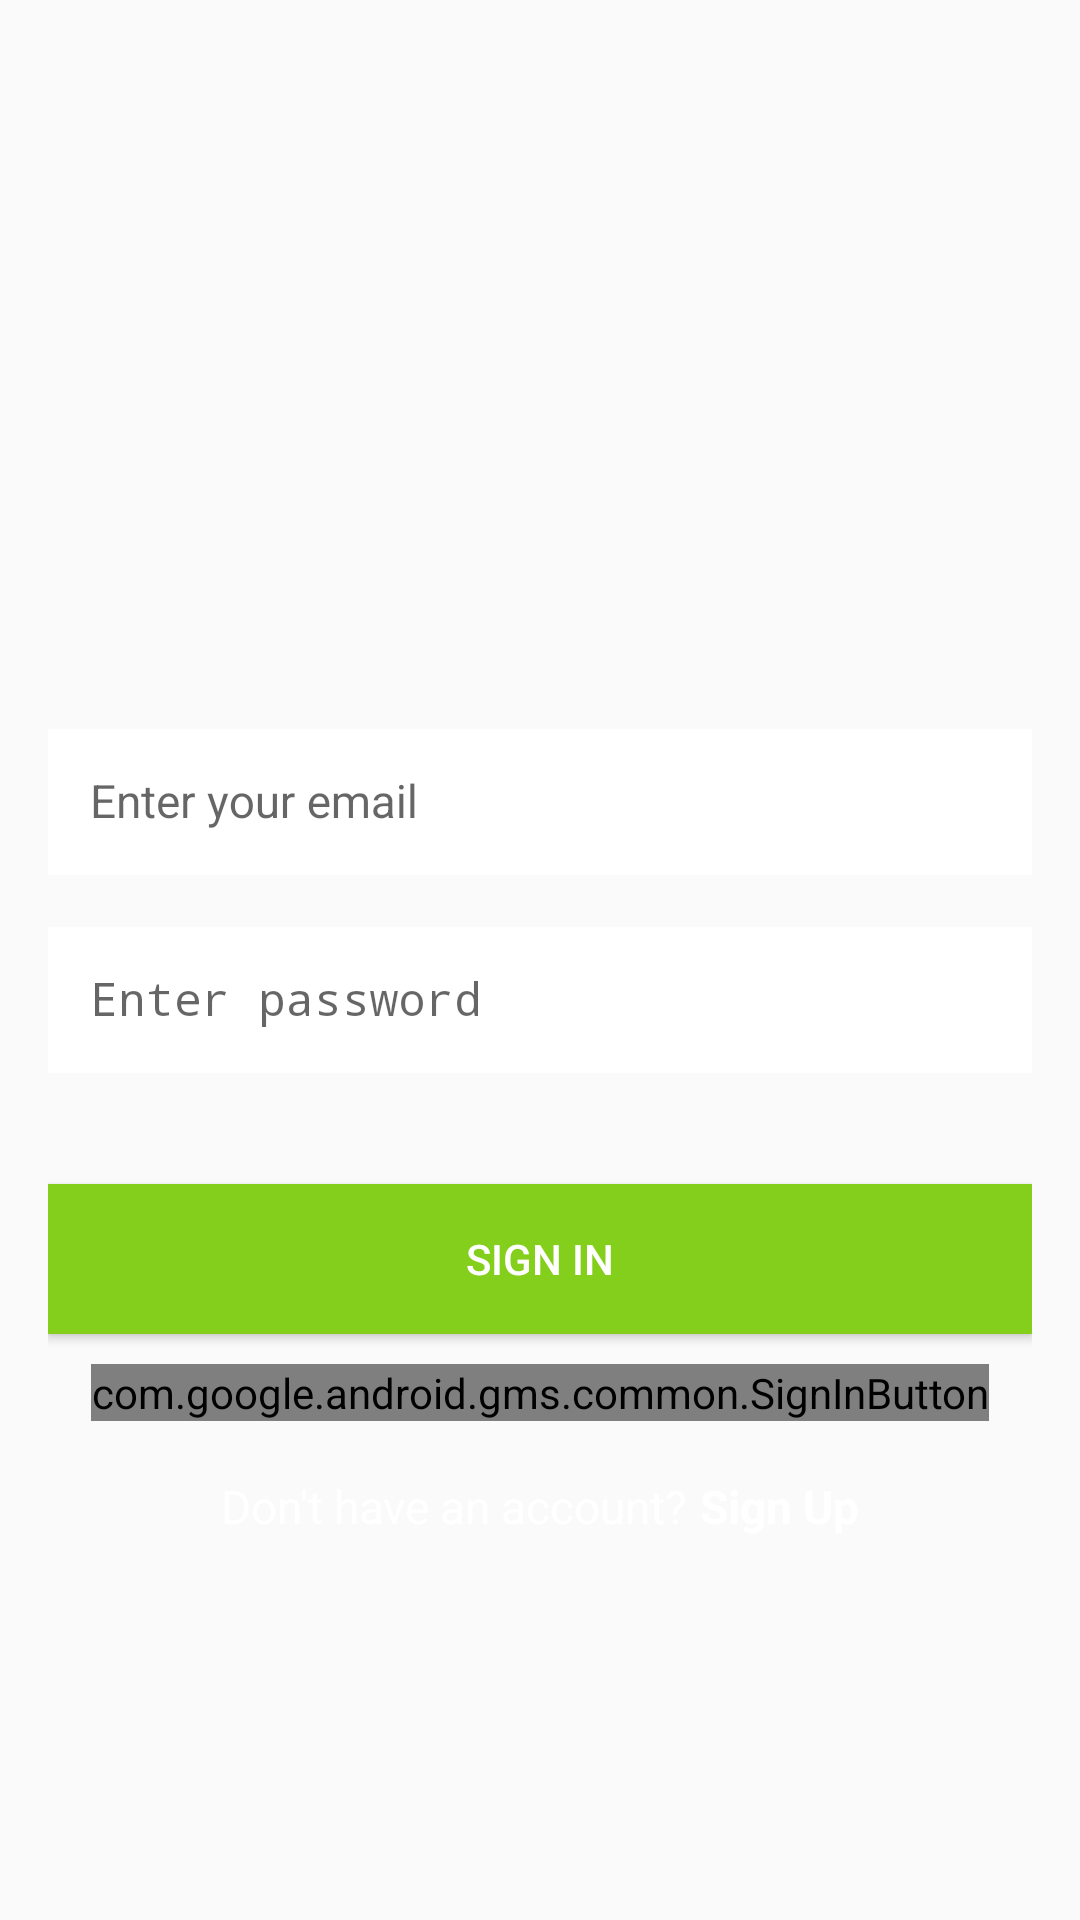

This screen was rendered from an Android layout file. Write that file and the resources it references.
<!-- AndroidManifest.xml: application theme AppTheme -->
<!-- res/layout/activity_login.xml -->
<?xml version="1.0" encoding="utf-8"?>
<ScrollView xmlns:android="http://schemas.android.com/apk/res/android"
    android:layout_width="match_parent"
    android:layout_height="match_parent"
    xmlns:app="http://schemas.android.com/apk/res-auto"
    android:fillViewport="true">
    <LinearLayout
        android:id="@+id/linear_layout_login_activity"
        android:layout_width="match_parent"
        android:layout_height="wrap_content"
        android:gravity="center"
        android:orientation="vertical"
        android:paddingBottom="@dimen/activity_vertical_margin"
        android:paddingLeft="@dimen/activity_horizontal_margin"
        android:paddingRight="@dimen/activity_horizontal_margin"
        android:paddingTop="@dimen/activity_vertical_margin">

        <LinearLayout
            android:layout_width="0px"
            android:layout_height="0px"
            android:focusable="true"
            android:focusableInTouchMode="true" />

        <ImageView
            android:id="@+id/iv_logo_image"
            android:layout_width="@dimen/logo_image_size"
            android:layout_height="@dimen/logo_image_size"
            android:layout_marginBottom="@dimen/lists_title_bottom_margin"
            android:contentDescription="@string/image_view_logo_image" />

        <android.support.design.widget.TextInputLayout
            android:id="@+id/til_email"
            android:layout_width="match_parent"
            android:layout_height="wrap_content"
            android:layout_marginBottom="@dimen/lists_title_bottom_margin"
            app:hintTextAppearance="@style/HintText">

            <EditText
                android:id="@+id/edit_text_email"
                android:layout_width="match_parent"
                android:layout_height="wrap_content"
                android:background="@android:color/white"
                android:hint="@string/hint_enter_email"
                android:inputType="textEmailAddress"
                android:nextFocusDown="@+id/edit_text_password"
                android:padding="@dimen/edit_text_padding"
                android:textColor="@color/black"
                android:textColorHint="@color/dark_grey"
                android:textSize="@dimen/login_buttons_text_size" />
        </android.support.design.widget.TextInputLayout>

        <android.support.design.widget.TextInputLayout
            android:id="@+id/til_password"
            android:layout_width="match_parent"
            android:layout_height="wrap_content"
            android:layout_marginBottom="@dimen/margin_normal"
            app:hintTextAppearance="@style/HintText">

            <EditText
                android:id="@+id/edit_text_password"
                android:layout_width="match_parent"
                android:layout_height="wrap_content"
                android:background="@android:color/white"
                android:hint="@string/hint_enter_password"
                android:imeOptions="actionDone"
                android:inputType="textPassword"
                android:padding="@dimen/edit_text_padding"
                android:textColor="@color/black"
                android:textColorHint="@color/dark_grey"
                android:textSize="@dimen/login_buttons_text_size" />
        </android.support.design.widget.TextInputLayout>

        <Button
            android:id="@+id/login_with_password"
            android:layout_width="match_parent"
            android:layout_height="@dimen/input_field_height"
            android:layout_marginBottom="@dimen/lv_header_text_size"
            android:background="@color/primary"
            android:onClick="onSignInPressed"
            android:text="@string/button_signin_with_password"
            android:textColor="@android:color/white" />

        <com.google.android.gms.common.SignInButton
            android:id="@+id/login_with_google"
            android:layout_width="wrap_content"
            android:layout_height="wrap_content" />

        <LinearLayout
            android:layout_width="match_parent"
            android:layout_height="wrap_content"
            android:layout_marginTop="@dimen/margin_small"
            android:gravity="center"
            android:orientation="horizontal">

            <TextView
                android:id="@+id/tv_dont_have_account"
                style="@style/LoginCreateText"
                android:layout_width="wrap_content"
                android:layout_height="wrap_content"
                android:text="@string/text_dont_have_account" />

            <TextView
                android:id="@+id/tv_sign_up"
                style="@style/LoginCreateTextButton"
                android:layout_width="wrap_content"
                android:layout_height="wrap_content"
                android:onClick="onSignUpPressed"
                android:text="@string/button_create_account" />
        </LinearLayout>
    </LinearLayout>

</ScrollView>
<!-- resources referenced by this layout -->
<resources>
  <color name="black">#616161</color>
  <color name="dark_grey">#AEAEAE</color>
  <color name="primary">#83CF1C</color>
  <dimen name="activity_horizontal_margin">16dp</dimen>
  <dimen name="activity_vertical_margin">16dp</dimen>
  <dimen name="edit_text_padding">14dp</dimen>
  <dimen name="input_field_height">50dp</dimen>
  <dimen name="lists_title_bottom_margin">13dp</dimen>
  <dimen name="login_buttons_text_size">15.3sp</dimen>
  <dimen name="logo_image_size">100dp</dimen>
  <dimen name="lv_header_text_size">10sp</dimen>
  <dimen name="margin_normal">37dp</dimen>
  <dimen name="margin_small">16dp</dimen>
  <string name="button_create_account">Sign Up</string>
  <string name="button_signin_with_password">SIGN IN</string>
  <string name="hint_enter_email">Enter your email</string>
  <string name="hint_enter_password">Enter password</string>
  <string name="image_view_logo_image">Logo Image</string>
  <string name="text_dont_have_account">Don\'t have an account?</string>
  <style name="HintText">
          <item name="android:textSize">0dp</item>
      </style>
  <style name="LoginCreateText">
          <item name="android:textSize">@dimen/login_buttons_text_size</item>
          <item name="android:textColor">@android:color/white</item>
          <item name="android:layout_margin">2dp</item>
      </style>
  <style name="LoginCreateTextButton">
          <item name="android:textSize">@dimen/login_buttons_text_size</item>
          <item name="android:textStyle">bold</item>
          <item name="android:textColor">@android:color/white</item>
          <item name="android:layout_margin">2dp</item>
          <item name="android:clickable">true</item>
      </style>
  <style name="AppTheme" parent="Theme.AppCompat.Light.DarkActionBar">
          
          <item name="colorPrimary">@color/colorPrimary</item>
          <item name="colorPrimaryDark">@color/colorPrimaryDark</item>
          <item name="colorAccent">@color/colorAccent</item>
      </style>
  <color name="colorPrimary">#3F51B5</color>
  <color name="colorPrimaryDark">#303F9F</color>
  <color name="colorAccent">#FF4081</color>
</resources>
